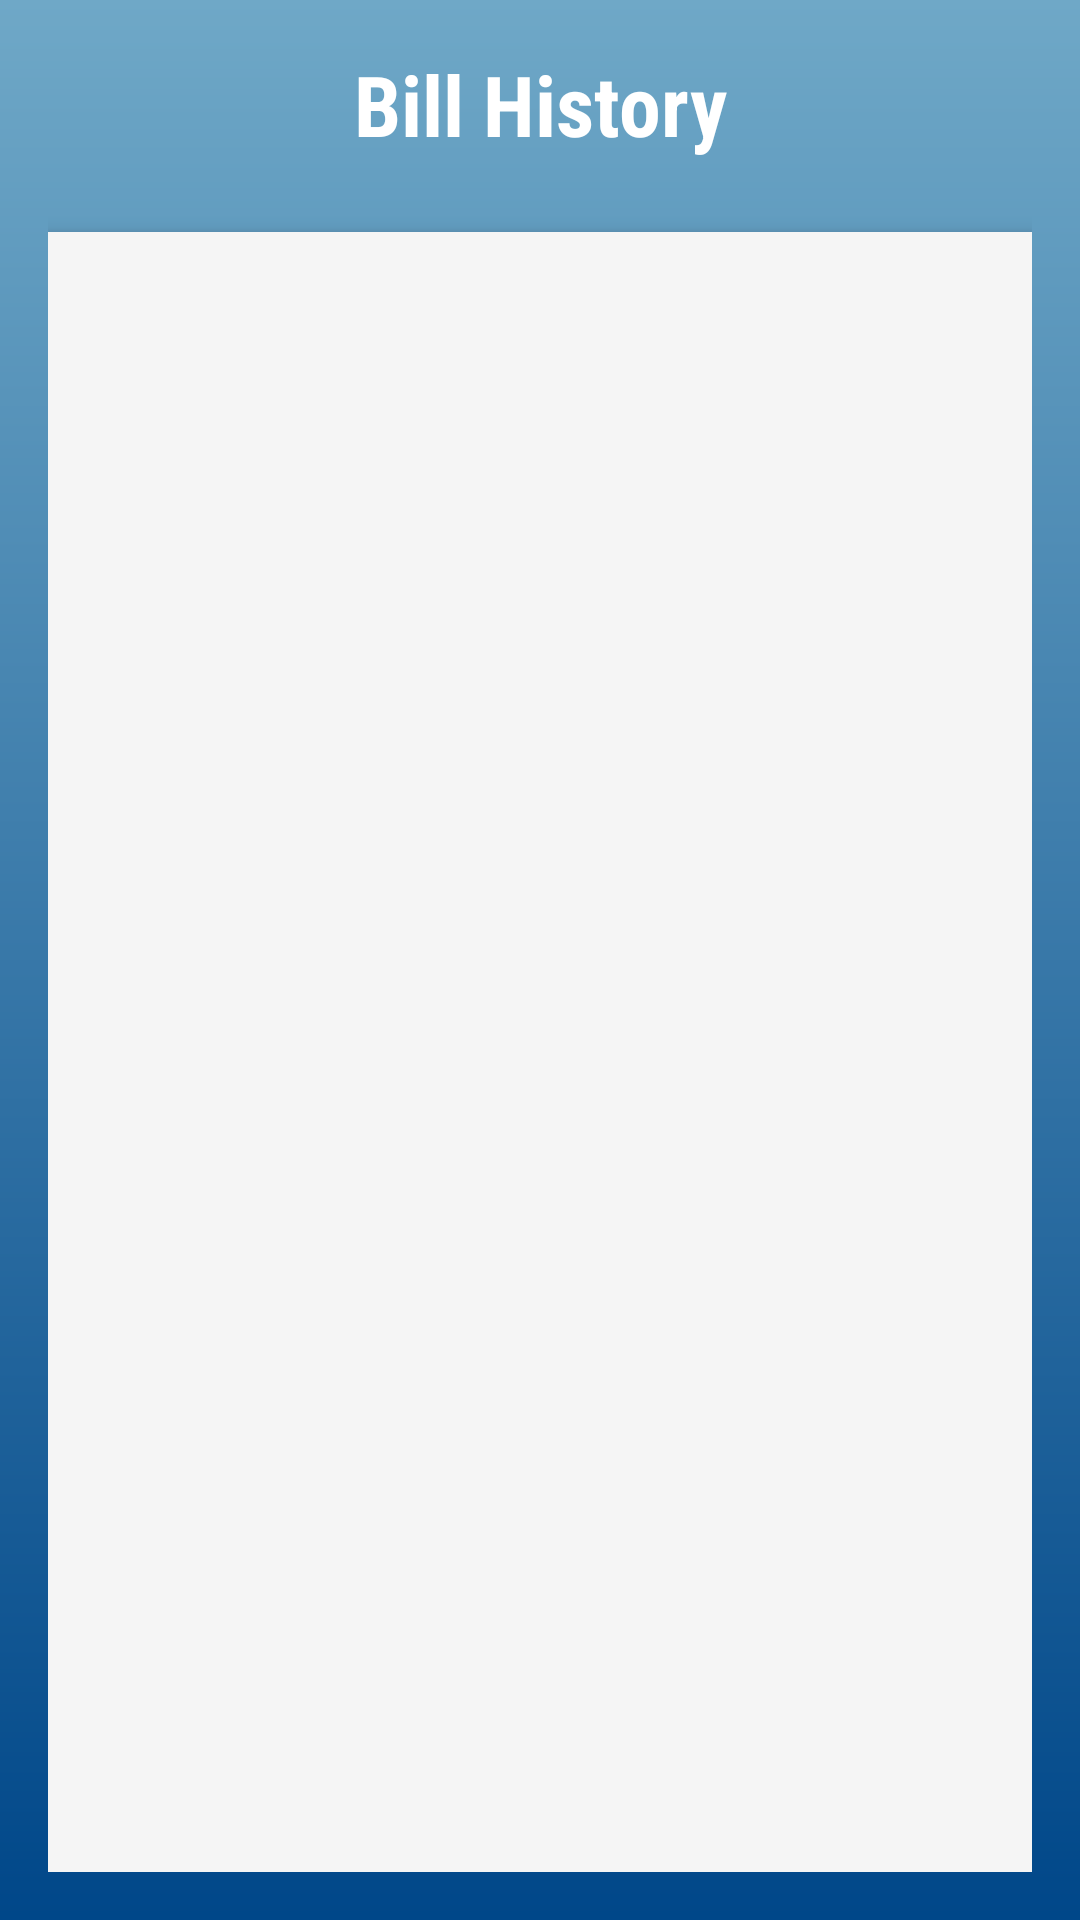

Android layout source for this screen:
<!-- AndroidManifest.xml: application theme Theme.ElectricCalculatorMobile -->
<!-- res/layout/activity_history.xml -->
<LinearLayout xmlns:android="http://schemas.android.com/apk/res/android"
    android:layout_width="match_parent"
    android:layout_height="match_parent"
    android:orientation="vertical"
    android:padding="16dp"
    android:background="@drawable/gradient_background">

    <TextView
        android:layout_width="match_parent"
        android:layout_height="wrap_content"
        android:text="Bill History"
        android:textSize="28sp"
        android:textStyle="bold"
        android:textColor="@color/text_light"
        android:gravity="center"
        android:layout_marginBottom="24dp"
        android:fontFamily="sans-serif-condensed"/>

    <ListView
        android:id="@+id/historyListView"
        android:layout_width="match_parent"
        android:layout_height="match_parent"
        android:divider="@color/colorPrimary"
        android:dividerHeight="1dp"
        android:textColor="@color/colorBlack"
        android:background="@color/colorBackground"
        android:padding="8dp"
        android:elevation="4dp"/>

</LinearLayout>
<!-- resources referenced by this layout -->
<resources>
  <color name="colorBackground">#F5F5F5</color>
  <color name="colorBlack">@color/colorOnSurface</color>
  <color name="colorPrimary">#2196F3</color>
  <color name="text_light">#FFFFFF</color>
  <!-- drawable gradient_background (drawable) -->
  <?xml version="1.0" encoding="utf-8"?>
  <shape xmlns:android="http://schemas.android.com/apk/res/android"
      android:shape="rectangle">
      <gradient
          android:angle="270"
          android:startColor="#6FA8C7"
          android:endColor="#004789"
          android:type="linear" />
  </shape>
  <style name="Theme.ElectricCalculatorMobile" parent="Base.Theme.ElectricCalculatorMobile" />
  <color name="colorOnSurface">#212121</color>
  <style name="Base.Theme.ElectricCalculatorMobile" parent="Theme.Material3.DayNight.NoActionBar">
          
          
      </style>
</resources>
